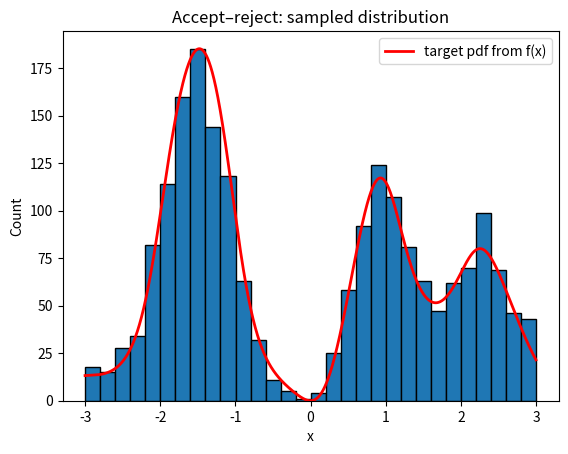
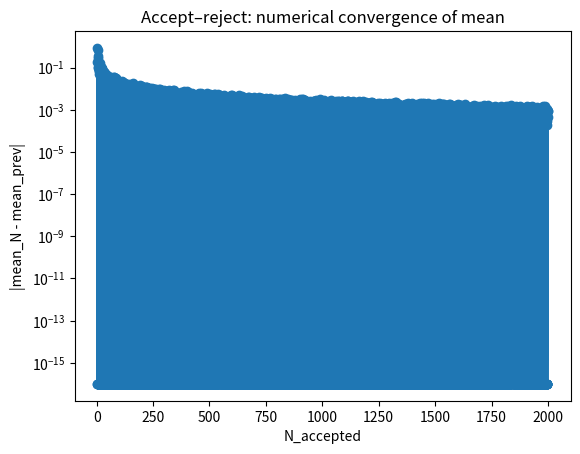

The script that saved these images, in order:
"""
Generic accept–reject sampling template.

We want to sample from a target PDF f(x) known up to a constant, using
a simpler proposal PDF g(x) and a constant M such that:
    f(x) <= M * g(x)  for all x in the support.

Algorithm:
1) Sample Y ~ g.
2) Sample U ~ Uniform(0,1).
3) Accept X = Y if:
       U <= f(Y) / (M * g(Y)),
   else reject and repeat.

Example in this script:
- Target: f(x) proportional to exp(-x^2/2) on [x_min, x_max].
- Proposal: Uniform(x_min, x_max).

You can change f_target_unnorm(x), sample_proposal(), g_pdf(), x_min, x_max
to match ANY target and proposal allowed in the exam.

What this script does:
- Implements the accept–reject sampler using an LCG.
- Tracks:
      acceptance rate,
      running mean of X,
      running variance of X,
      numerical convergence error = |mean_N - mean_prev|.
- Writes 'accept_reject.dat'.
- Also stores all accepted samples and, if matplotlib is available,
  plots:
      * histogram of accepted samples
      * red curve of the TARGET pdf built directly from f_target_unnorm(x)
        (numerically normalized + scaled to match histogram counts).

How to use in the exam:
- Edit USER PARAMETERS (N_target, support, and definitions of f_target_unnorm,
  sample_proposal and g_pdf).
- Run:
      python3 mc_accept_reject.py
- Gnuplot:
      plot 'accept_reject.dat' using 1:4 with linespoints title 'mean_N'
      plot 'accept_reject.dat' using 1:6 with linespoints title 'error'

Data file columns:
    col1: N_accepted
    col2: last_sample_X
    col3: acceptance_rate
    col4: mean_N
    col5: var_N
    col6: error_N
"""

import math

try:
    import matplotlib.pyplot as plt
    HAVE_MPL = True
except ImportError:
    HAVE_MPL = False

# ========== USER PARAMETERS: CHANGE THESE IN THE EXAM ==========
seed = 12345
a    = 1103515245
c    = 12345
m    = 2**31 - 1

N_target = 2000             # how many accepted samples to generate
x_min    = -3.0             # left end of support
x_max    =  3.0             # right end of support
output_file = "accept_reject.dat"
# ===============================================================


class LCG:
    """
    Simple linear congruential generator.

    Usage:
        rng = LCG(seed, a, c, m)
        u = rng.rand()   # uniform in (0,1)
    """
    def __init__(self, seed, a, c, m):
        self.X = seed
        self.a = a
        self.c = c
        self.m = m

    def rand(self):
        self.X = (self.a * self.X + self.c) % self.m
        return self.X / float(self.m)


# ---------- TARGET AND PROPOSAL: EDIT THESE FOR YOUR PROBLEM ----------

def f_target_unnorm(x):
    """
    Unnormalized target density f(x) (non-negative, not necessarily integrate to 1).

    Example here: truncated normal-like on [x_min, x_max]:
        f(x) ∝ exp(-x^2 / 2).

    In the exam, REPLACE this with the given f(x) (up to constant).
    Make sure it returns 0 outside [x_min, x_max] if the density support
    is restricted to this interval.
    """
    if x < x_min or x > x_max:
        return 0.0
    return math.exp(-0.5 * x * x) * x*x * math.atan(math.exp(math.sin(3*x+69)))


def sample_proposal(rng):
    """
    Sample from proposal g(x).

    Example here: Uniform(x_min, x_max).
    Modify if you use another proposal distribution.
    """
    u = rng.rand()
    return x_min + (x_max - x_min) * u


def g_pdf(x):
    """
    Proposal PDF g(x).

    Example here: Uniform(x_min, x_max):
        g(x) = 1 / (x_max - x_min) inside the interval,
               0 outside.
    """
    if x < x_min or x > x_max:
        return 0.0
    return 1.0 / (x_max - x_min)


# ----------------------------------------------------------------------
# Helper to choose M numerically
# ----------------------------------------------------------------------

def find_M_grid():
    """
    Simple numerical search to find a safe constant M such that:
        f_target_unnorm(x) <= M * g_pdf(x)
    on a grid in [x_min, x_max].

    In the exam, you can:
      - either use this helper, or
      - hard-code M if an analytic bound is obvious.
    """
    max_ratio = 0.0
    n_grid = 1000
    for i in range(n_grid + 1):
        x = x_min + (x_max - x_min) * (i / float(n_grid))
        fx = f_target_unnorm(x)
        gx = g_pdf(x)
        if gx > 0.0:
            r = fx / gx
            if r > max_ratio:
                max_ratio = r
    # Safety factor
    return 1.1 * max_ratio


# ----------------------------------------------------------------------
# Main function
# ----------------------------------------------------------------------

def main():
    rng = LCG(seed, a, c, m)

    M = find_M_grid()
    print("Using M =", M, "for accept–reject.")

    with open(output_file, "w") as f:
        f.write("# Accept–reject sampling data\n")
        f.write("# col1: N_accepted\n")
        f.write("# col2: last_X\n")
        f.write("# col3: acceptance_rate\n")
        f.write("# col4: mean_N\n")
        f.write("# col5: var_N\n")
        f.write("# col6: error_N = |mean_N - mean_prev|\n")

        N_accepted = 0     # number of accepted samples
        N_total    = 0     # total proposals generated
        mean = 0.0
        M2   = 0.0
        prev_mean = None

        N_vals = []
        mean_vals = []
        var_vals = []
        err_vals = []
        acc_vals = []
        accepted_samples = []

        last_x = 0.0

        # -------------- Accept–reject loop --------------
        while N_accepted < N_target:
            y = sample_proposal(rng)
            u = rng.rand()

            fy = f_target_unnorm(y)
            gy = g_pdf(y)
            if gy <= 0.0:
                # proposal has zero density here, skip this point
                continue

            accept_prob = fy / (M * gy)

            if u <= accept_prob:
                # accepted
                N_accepted += 1
                last_x = y
                accepted_samples.append(y)

                # Online mean/variance (Welford)
                delta = y - mean
                mean += delta / float(N_accepted)
                delta2 = y - mean
                M2 += delta * delta2

            N_total += 1

            # Running variance
            if N_accepted > 1:
                var = M2 / float(N_accepted - 1)
            else:
                var = 0.0

            # Numerical convergence of mean (no analytic mean used)
            if prev_mean is None:
                error = 0.0
            else:
                error = abs(mean - prev_mean)

            acc_rate = N_accepted / float(N_total)

            f.write(f"{N_accepted} {last_x} {acc_rate} {mean} {var} {error}\n")

            N_vals.append(N_accepted)
            mean_vals.append(mean)
            var_vals.append(var)
            err_vals.append(error)
            acc_vals.append(acc_rate)

            prev_mean = mean

    print("Accept–reject data written to:", output_file)
    if N_vals:
        print("Final acceptance rate:", acc_vals[-1])

    # ------------------------------------------------------------------
    # Matplotlib sanity plots (if available)
    # ------------------------------------------------------------------
    if HAVE_MPL and accepted_samples:
        # --- Histogram of accepted samples ---
        plt.figure()
        n, bins, _ = plt.hist(accepted_samples, bins=30, edgecolor="black")
        plt.xlabel("x")
        plt.ylabel("Count")
        plt.title("Accept–reject: sampled distribution")

        # ===== Overlay target pdf BUILT FROM f_target_unnorm(x) =====
        # 1) Numerically approximate normalization constant:
        #       Z ≈ ∫ f_target_unnorm(x) dx over [x_min, x_max]
        ngrid = N_target
        xs_grid = [x_min + (x_max - x_min) * i / ngrid for i in range(ngrid + 1)]
        vals = [f_target_unnorm(x) for x in xs_grid]
        Z = sum(vals) * ((x_max - x_min) / ngrid)   # approximate integral

        # 2) Normalized pdf(x) = f_target_unnorm(x) / Z
        xr = xs_grid
        pdf = [v / Z for v in vals]

        # 3) Scale pdf so that its area roughly matches histogram counts:
        #    expected bin count ≈ N * pdf(x) * bin_width
        bin_width = bins[1] - bins[0]
        scale = len(accepted_samples) * bin_width
        pdf_scaled = [p * scale for p in pdf]

        plt.plot(xr, pdf_scaled, "r-", linewidth=2, label="target pdf from f(x)")
        plt.legend()

        # --- Convergence plot: skip first zero-error point ---
        if len(N_vals) > 1:
            eps = 1e-16
            err_no_zero = [e if e > 0.0 else eps for e in err_vals]
            plt.figure()
            plt.semilogy(N_vals[1:], err_no_zero[1:], marker="o")
            plt.xlabel("N_accepted")
            plt.ylabel("|mean_N - mean_prev|")
            plt.title("Accept–reject: numerical convergence of mean")

        plt.show()


if __name__ == "__main__":
    main()
